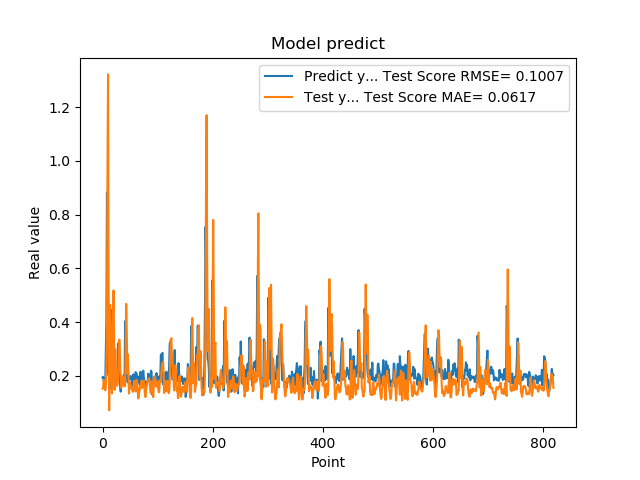

Values plotted in this chart, from the file beside it:
1.941800117492676059e-01, 1.526119940704453448e-01
1.970258951187133512e-01, 1.568943445510458390e-01
1.859861761331558505e-01, 1.840148918993818050e-01
1.705197989940643033e-01, 1.856228673935891860e-01
1.844120919704437256e-01, 1.595993109756423667e-01
1.779371052980423251e-01, 1.465377549285079295e-01
3.004232645034790039e-01, 1.631172238473703739e-01
3.969086110591887873e-01, 2.366498925776656936e-01
8.820003867149353027e-01, 3.934302562427593464e-01
6.841114759445190430e-01, 9.852171093000691160e-01
2.116497457027435580e-01, 1.321320676513344061e+00
2.014262527227401733e-01, 5.618637293595863946e-01
2.061583995819092074e-01, 7.189782410307619942e-02
3.160260915756225586e-01, 2.746151579906279117e-01
3.489396274089813232e-01, 4.647567945856778682e-01
1.544443815946578979e-01, 3.517561177597745004e-01
1.959947794675827026e-01, 2.493815118979360590e-01
1.894801408052444180e-01, 1.346816860241601688e-01
4.474425017833709162e-01, 2.103582290857080594e-01
3.771362304687500555e-01, 4.289152307722018387e-01
1.889318972826004028e-01, 5.180369040858759933e-01
1.752775162458419522e-01, 3.265850172476125746e-01
1.822472065687180121e-01, 1.481875916901162493e-01
1.866402029991149902e-01, 2.990810696923433265e-01
1.715678423643112183e-01, 2.374231467934007356e-01
1.676391065120696744e-01, 1.678428696606506509e-01
1.773854047060013095e-01, 1.633476474851128790e-01
1.872433423995972235e-01, 1.668061678730348718e-01
3.204146027565002441e-01, 1.815708154706549282e-01
3.134283721446990967e-01, 2.615960545717395114e-01
3.171058297157288153e-01, 3.345889576740119220e-01
2.202603369951247891e-01, 3.340498859043538049e-01
1.659800857305526733e-01, 2.342721414686878556e-01
1.415748745203018188e-01, 1.920670964294565186e-01
1.852595061063766479e-01, 1.553474917750349293e-01
1.814238876104354858e-01, 1.746567716587511809e-01
1.905867606401443481e-01, 1.859756646488240073e-01
1.810430586338043213e-01, 1.988627145570105170e-01
1.954265981912612915e-01, 1.813091805703083981e-01
2.029463946819305142e-01, 1.642835639282805849e-01
1.862521618604660034e-01, 1.690772927862823072e-01
4.038094580173492432e-01, 1.614203312199196105e-01
3.743042349815369207e-01, 3.272266934537958472e-01
2.572054266929626465e-01, 4.679633320812158770e-01
2.253161966800689420e-01, 3.644393011244737024e-01
1.787700653076171875e-01, 2.094861105187115213e-01
1.761920750141143799e-01, 2.807155279279978100e-01
1.861467957496643066e-01, 2.184000061977028895e-01
1.954011768102645874e-01, 1.344691995897400183e-01
1.907722949981689176e-01, 1.600337889797939783e-01
1.898660957813262939e-01, 1.752799965732895204e-01
2.001174986362457275e-01, 1.630432739449691193e-01
1.922753006219863892e-01, 1.554510006348238660e-01
1.810636967420578003e-01, 1.543831445261268365e-01
1.635809391736984530e-01, 1.482564485786249942e-01
1.916799396276473999e-01, 1.409693661194123537e-01
2.058236002922058105e-01, 1.512495572914631659e-01
1.857409924268722812e-01, 1.809883510699686338e-01
1.752161234617233276e-01, 1.817597415439799746e-01
1.845117062330245972e-01, 1.557550464452911176e-01
2.143009155988692682e-01, 1.421157378529391280e-01
... 759 more rows
